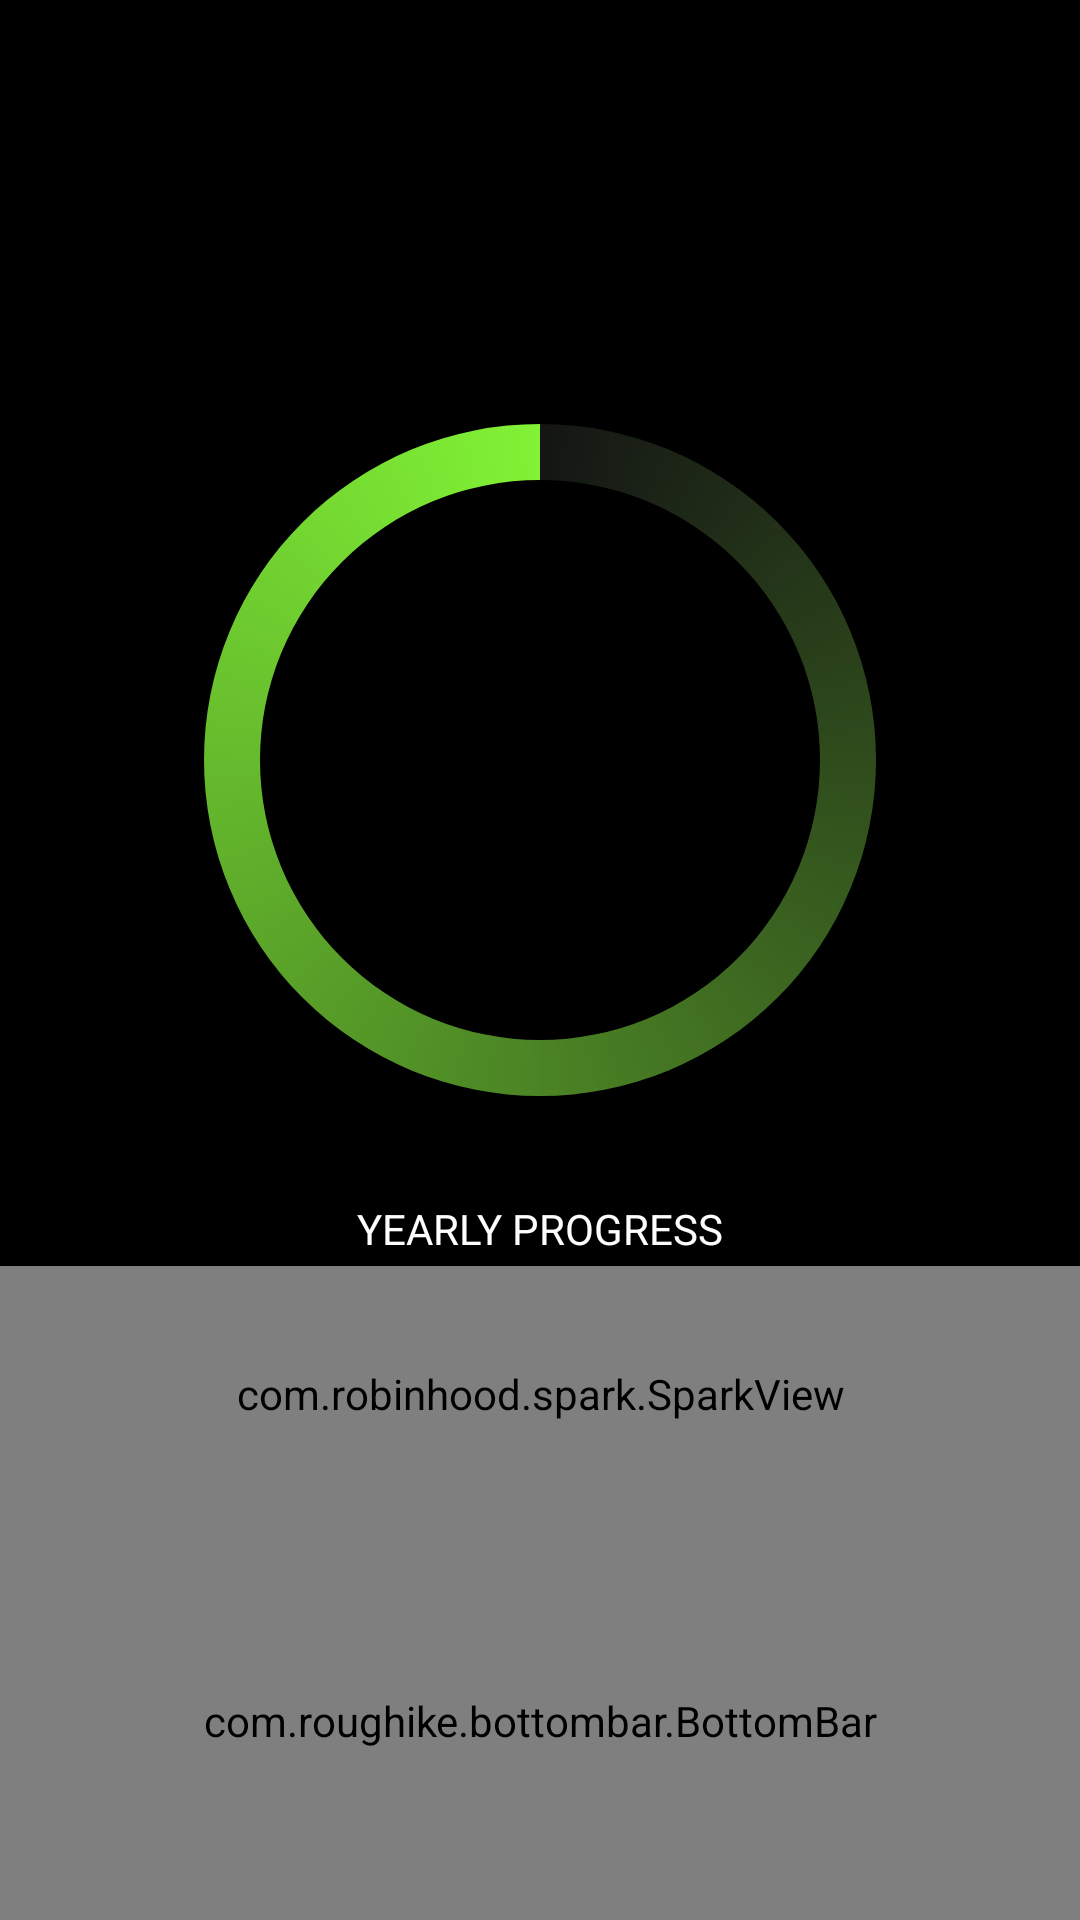

Layout XML and referenced resources for this Android screen:
<!-- AndroidManifest.xml: application theme Theme.AppCompat.DayNight.NoActionBar -->
<!-- res/layout/progress.xml -->
<LinearLayout xmlns:android="http://schemas.android.com/apk/res/android"
    xmlns:app="http://schemas.android.com/apk/res-auto"
    xmlns:tools="http://schemas.android.com/tools"
    android:layout_width="match_parent"
    android:layout_height="match_parent"
    android:background="@color/black"
    android:orientation="vertical"
    tools:context="com.example.appsteam.motivision.circular_Progress.Progress">


    <RelativeLayout
        android:layout_width="match_parent"
        android:layout_height="wrap_content"
        android:layout_marginTop="0dp">

        <ProgressBar
            android:id="@+id/progressBar"
            style="?android:attr/progressBarStyleHorizontal"
            android:layout_width="280dp"
            android:layout_height="240dp"
            android:layout_centerInParent="true"
            android:layout_marginTop="10dp"
            android:indeterminate="false"
            android:max="100"
            android:progress="0"
            android:progressDrawable="@drawable/custom_progressbar_drawable"
            android:secondaryProgress="0" />

        <TextView
            android:id="@+id/txtProgress1"
            android:layout_width="wrap_content"
            android:layout_height="wrap_content"
            android:layout_centerHorizontal="true"
            android:layout_marginTop="290dp"
            android:singleLine="false"
            android:textAppearance="?android:attr/textAppearanceSmall"
            android:textColor="@color/green"
            android:textSize="12dp" />

        <TextView
            android:id="@+id/txtProgress"
            android:layout_width="wrap_content"
            android:layout_height="wrap_content"
            android:layout_alignBottom="@+id/progressBar"
            android:layout_centerInParent="true"
            android:singleLine="false"
            android:textAppearance="?android:attr/textAppearanceSmall"
            android:textColor="@color/green"
            android:textSize="30dp" />

        <LinearLayout xmlns:android="http://schemas.android.com/apk/res/android"
            android:layout_width="match_parent"
            android:layout_height="wrap_content"
            android:layout_marginTop="400dp"
            android:gravity="bottom"
            android:orientation="vertical">

            <TextView
                android:layout_width="match_parent"
                android:layout_height="wrap_content"
                android:gravity="center"
                android:text="YEARLY PROGRESS"
                android:textColor="@color/white" />

            <com.robinhood.spark.SparkView
                android:id="@+id/sparkview"
                android:layout_width="match_parent"
                android:layout_height="85dp"
                android:layout_marginTop="3dp"
                android:theme="@style/spark_SparkView"
                app:spark_lineColor="@color/green" />
        </LinearLayout>

    </RelativeLayout>


    <com.roughike.bottombar.BottomBar
        android:id="@+id/bottombar4"
        android:layout_width="match_parent"
        android:layout_height="match_parent"
        android:background="@color/colorblack"
        android:layout_alignParentBottom="true"
        app:bb_activeTabAlpha="1"
        app:bb_activeTabColor="@color/colowhite"
        app:bb_inActiveTabAlpha="0.6"
        app:bb_inActiveTabColor="@color/colorgray"
        app:bb_tabXmlResource="@xml/button_bar"
       />

</LinearLayout>
<!-- resources referenced by this layout -->
<resources>
  <color name="black">#000000</color>
  <color name="colorblack">#000000</color>
  <color name="colorgray">#FF878484</color>
  <color name="colowhite">#FFF9F9F9</color>
  <color name="green">#81f235</color>
  <color name="white">#fdfdfd</color>
  <!-- drawable custom_progressbar_drawable (drawable) -->
  <?xml version="1.0" encoding="utf-8"?>
  <rotate xmlns:android="http://schemas.android.com/apk/res/android"
      android:fromDegrees="-90"
      android:pivotX="50%"
      android:pivotY="50%"
      android:toDegrees="270" >
  
      <shape
          android:shape="ring"
          android:thicknessRatio="15.0"
          android:useLevel="false" >
          <gradient
              android:centerY="0.5"
              android:endColor="#81f235"
              android:startColor="#141514"
              android:type="sweep"
              android:useLevel="false" />
      </shape>
  
  </rotate>
</resources>
